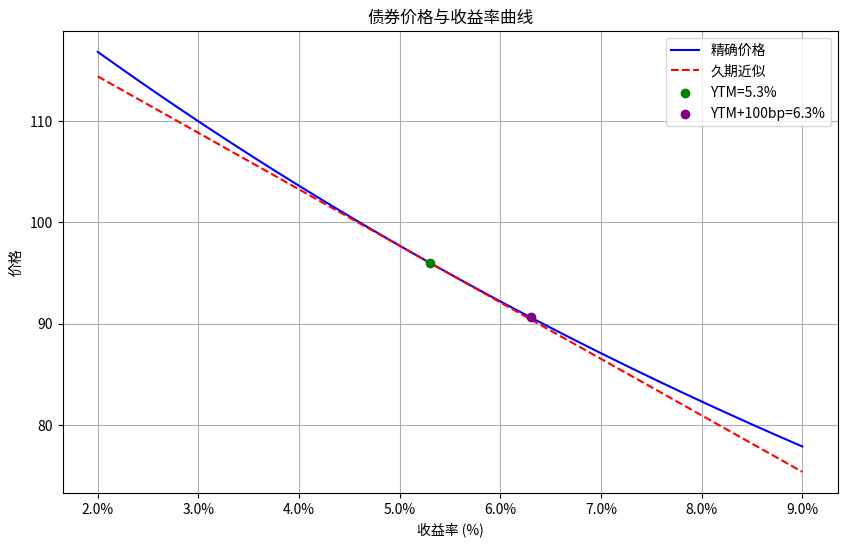

The matplotlib source for this figure:
import numpy as np
import matplotlib.pyplot as plt
from matplotlib.ticker import FuncFormatter
import os

def calculate_bond_price(face_value, coupon_rate, ytm, years_to_maturity, frequency=1):
    """
    计算债券精确价格
    """
    periods = years_to_maturity * frequency
    coupon = face_value * coupon_rate / frequency
    ytm_period = ytm / frequency

    price = sum([coupon / (1 + ytm_period)**t for t in range(1, periods + 1)]) + \
            face_value / (1 + ytm_period)**periods
    return price

def calculate_duration(face_value, coupon_rate, ytm, years_to_maturity, frequency=1):
    """
    计算麦考利久期
    """
    periods = years_to_maturity * frequency
    coupon = face_value * coupon_rate / frequency
    ytm_period = ytm / frequency

    cash_flows = [coupon] * periods
    cash_flows[-1] += face_value  # 最后一期加上面值

    duration = sum([t * cf / (1 + ytm_period)**t for t, cf in enumerate(cash_flows, 1)]) / \
               sum([cf / (1 + ytm_period)**t for t, cf in enumerate(cash_flows, 1)])
    return duration / frequency  # 转换为年久期

def calculate_modified_duration(face_value, coupon_rate, ytm, years_to_maturity, frequency=1):
    """
    计算修正久期
    """
    macaulay_duration = calculate_duration(face_value, coupon_rate, ytm, years_to_maturity, frequency)
    return macaulay_duration / (1 + ytm / frequency)

# 债券参数
face_value = 100
coupon_rate = 0.046
ytm = 0.053
years_to_maturity = 7

# 收益率范围
yields = np.linspace(0.02, 0.09, 100)

# 计算精确价格和久期近似价格
exact_prices = [calculate_bond_price(face_value, coupon_rate, y, years_to_maturity) for y in yields]
base_price = calculate_bond_price(face_value, coupon_rate, ytm, years_to_maturity)
modified_duration = calculate_modified_duration(face_value, coupon_rate, ytm, years_to_maturity)
dur_approx_prices = [base_price * (1 - modified_duration * (y - ytm)) for y in yields]

# 计算+100bp后的精确价格和久期近似变化
ytm_up100bp = ytm + 0.01
price_at_up100bp = calculate_bond_price(face_value, coupon_rate, ytm_up100bp, years_to_maturity)
dur_approx_change_up100bp = -modified_duration * 0.01 * 100  # 百分比变化

# 绘图
plt.figure(figsize=(10, 6))
plt.plot(yields * 100, exact_prices, label='精确价格', color='blue')
plt.plot(yields * 100, dur_approx_prices, label='久期近似', color='red', linestyle='--')
plt.scatter(ytm * 100, base_price, color='green', zorder=5, label=f'YTM={ytm*100:.1f}%')
plt.scatter(ytm_up100bp * 100, price_at_up100bp, color='purple', zorder=5, label=f'YTM+100bp={ytm_up100bp*100:.1f}%')

plt.title('债券价格与收益率曲线')
plt.xlabel('收益率 (%)')
plt.ylabel('价格')
plt.legend()
plt.grid(True)

# 格式化y轴为百分比
plt.gca().xaxis.set_major_formatter(FuncFormatter(lambda x, _: f'{x:.1f}%'))

# 保存图片
figure_path = 'bond_price_yield_curve.png'
plt.savefig(figure_path)
plt.close()

# 准备结果
result = {
    'price_at_up100bp': price_at_up100bp,
    'dur_approx_change_up100bp': dur_approx_change_up100bp,
    'figure_path': os.path.abspath(figure_path)
}

print(result)
